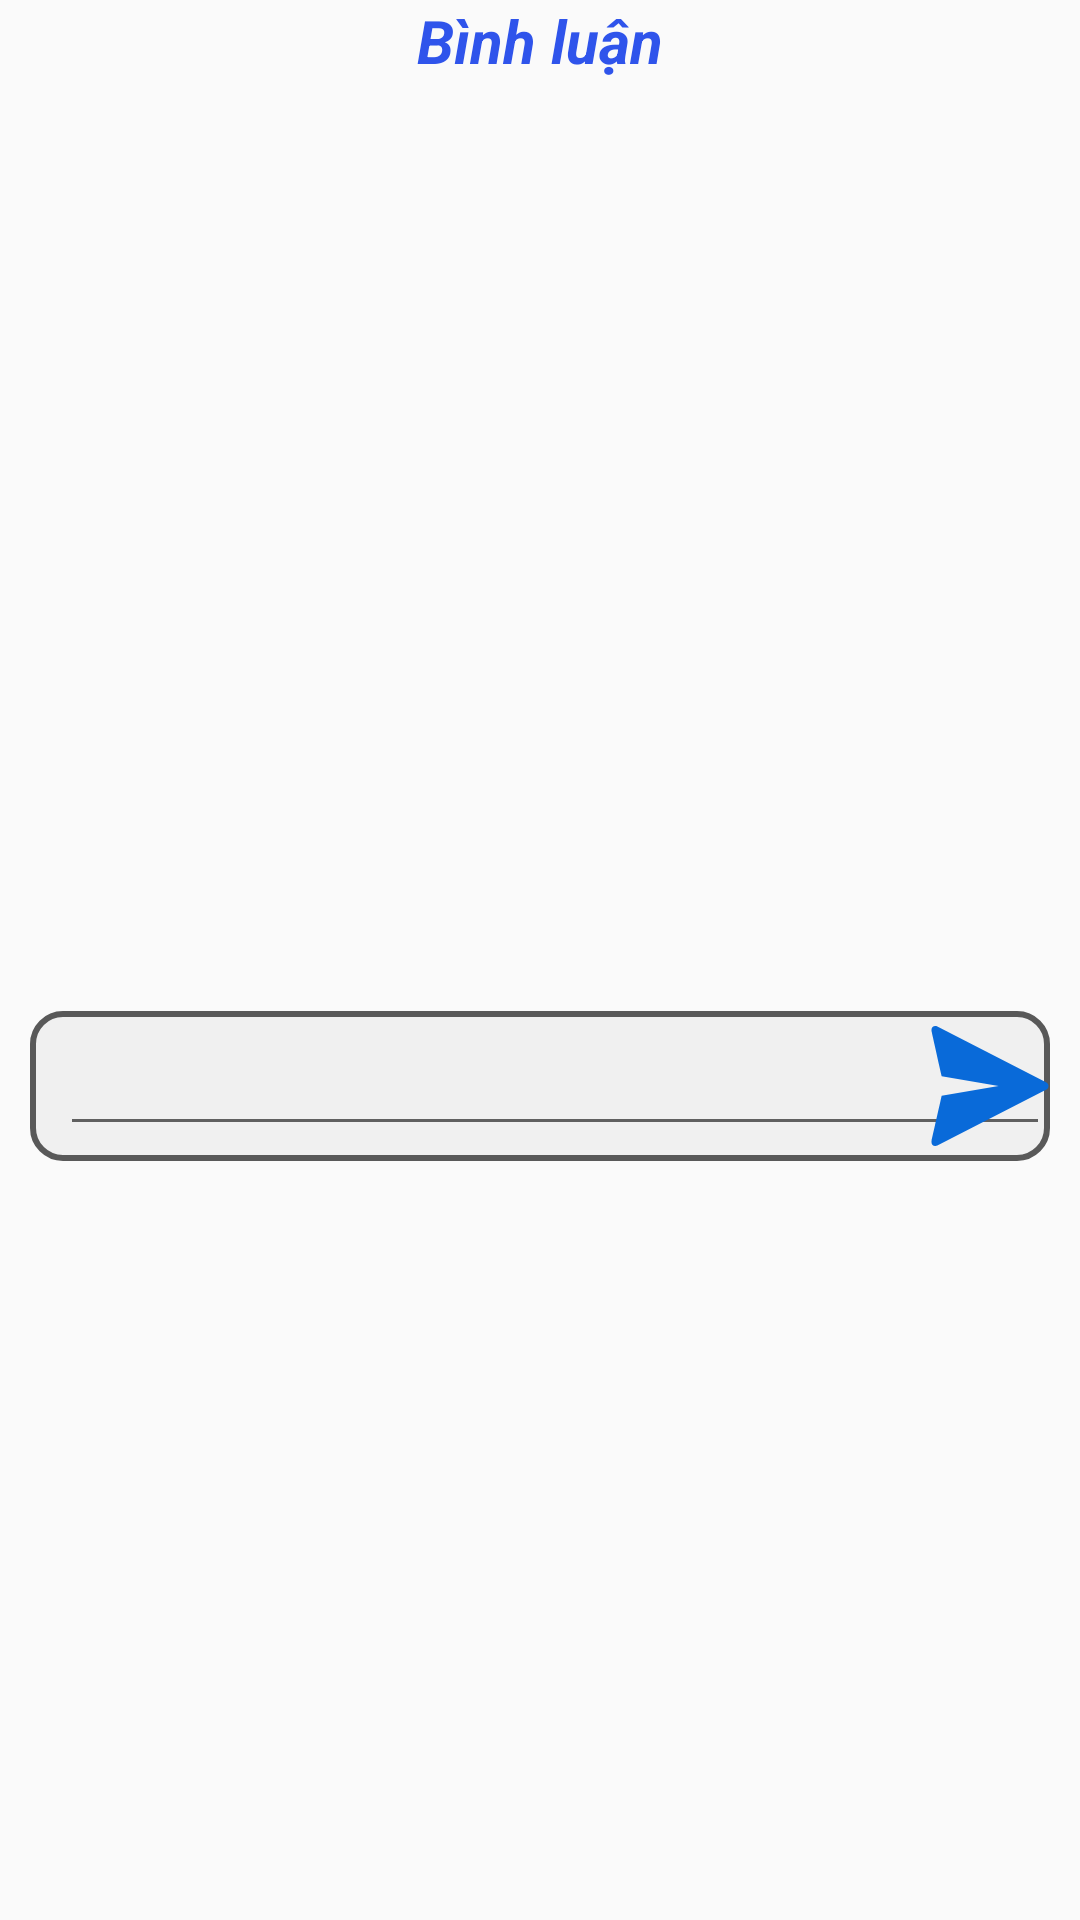

Write the Android layout XML for this screen, with the resource values it uses.
<!-- AndroidManifest.xml: application theme Theme.KTMedia -->
<!-- res/layout/fragment_bottom_sheet_dialog.xml -->
<?xml version="1.0" encoding="utf-8"?>
<RelativeLayout xmlns:android="http://schemas.android.com/apk/res/android"
    android:layout_width="match_parent"
    android:layout_height="wrap_content">
    <TextView
        android:id="@+id/tv_bt_sheet_df"
        android:layout_alignParentTop="true"
        android:layout_width="wrap_content"
        android:layout_height="wrap_content"
        android:layout_centerHorizontal="true"
        android:text="@string/comment"
        android:textColor="@color/geek_blue_6"
        android:textSize="20dp"
        android:textStyle="bold|italic" />

    <androidx.recyclerview.widget.RecyclerView
        android:id="@+id/rec_comment_df"
        android:layout_width="match_parent"
        android:layout_height="wrap_content"
        android:minHeight="300dp"
        android:layout_marginTop="5dp"
        android:layout_marginBottom="5dp"
        android:layout_marginStart="10dp"
        android:layout_marginEnd="10dp"
        android:layout_below="@id/tv_bt_sheet_df"/>

    <RelativeLayout
        android:id="@+id/rel_df"
        android:layout_below="@id/rec_comment_df"
        android:layout_width="match_parent"
        android:layout_height="50dp"
        android:layout_marginStart="10dp"
        android:layout_marginEnd="10dp"
        android:layout_marginBottom="5dp">

        <LinearLayout
            android:background="@drawable/bg_et"
            android:layout_width="350dp"
            android:layout_height="50dp">
            <EditText
                android:id="@+id/et_comment_df"
                android:layout_gravity="center_vertical"
                android:layout_marginStart="10dp"
                android:layout_width="330dp"
                android:layout_height="40dp"/>
        </LinearLayout>

        <ImageView
            android:id="@+id/iv_send_df"
            android:layout_width="wrap_content"
            android:layout_height="50dp"
            android:layout_alignParentEnd="true"
            android:src="@drawable/ic_send_40" />
    </RelativeLayout>
</RelativeLayout>
<!-- resources referenced by this layout -->
<resources>
  <color name="geek_blue_6">#2f54eb</color>
  <!-- drawable bg_et (drawable) -->
  <?xml version="1.0" encoding="utf-8"?>
  <shape xmlns:android="http://schemas.android.com/apk/res/android">
      <corners android:radius="10dp"/>
      <solid android:color="@color/gray_4"/>
      <stroke
          android:width="2dp"
          android:color="@color/gray_8" />
  </shape>
  <!-- drawable ic_send_40 (drawable) -->
  <vector android:height="40dp" android:viewportHeight="404.64"
      android:viewportWidth="404.64" android:width="40dp" xmlns:android="http://schemas.android.com/apk/res/android">
      <path android:fillColor="#096ad9" android:pathData="M5.53,386.18c-3.33,15.28 8.41,21.75 19.29,16.87l367.89,-188.64h0.04c4.39,-2.47 6.94,-6.93 6.94,-12.08 0,-5.15 -2.55,-9.61 -6.94,-12.09h-0.04L24.83,1.6C13.94,-3.28 2.21,3.19 5.53,18.47c0.22,1.03 21.97,97.91 33.8,150.6l192.04,33.25 -192.04,33.25C27.51,288.26 5.76,385.14 5.53,386.18z"/>
  </vector>
  <string name="comment">Bình luận</string>
  <style name="Theme.KTMedia" parent="Base.Theme.KTMedia" />
  <color name="gray_4">#f0f0f0</color>
  <color name="gray_8">#595959</color>
  <style name="Base.Theme.KTMedia" parent="Theme.AppCompat.Light.NoActionBar">
          
          
      </style>
</resources>
